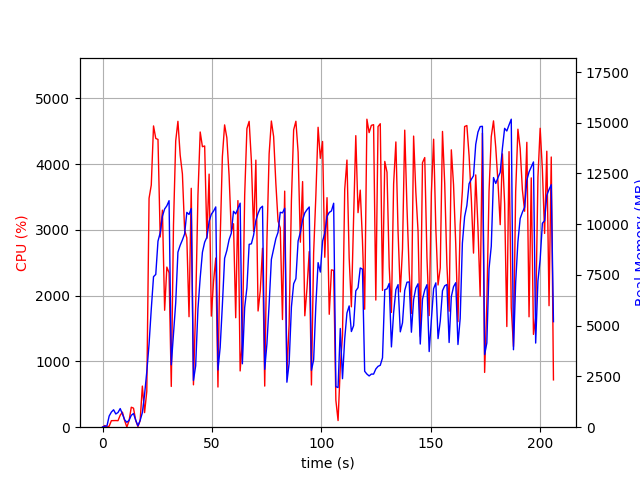

The data file committed next to this chart (first rows):
elapsed_time, nproc, cpu, mem_real, mem_virtual
4.0531158447265625e-05, 1, 0.0, 7.809, 3185
1.007, 2, 25.8, 49.3, 160.6
2.016, 2, 2.0, 60.57, 171.8
3.024, 5, 15.9, 550.7, 2492
4.034, 4, 99.2, 745.6, 2529
5.042, 5, 100.1, 858.7, 2982
6.051, 3, 101.2, 651.3, 2102
7.059, 3, 99.2, 724.4, 2102
8.068, 4, 182.3, 917.9, 2778
9.083, 5, 228.3, 649.2, 2505
10.09, 3, 99.9, 361.6, 1664
11.11, 3, 2.0, 242.3, 1552
12.12, 3, 98.8, 338.8, 1640
13.13, 4, 303.5, 586.6, 2257
14.14, 5, 289.6, 672, 2534
15.15, 3, 102.8, 345.8, 1646
16.16, 1, 8.9, 67.95, 694.1
17.18, 1, 99.9, 333.9, 1894
18.19, 1, 624.8, 717.1, 5494
19.2, 1, 221.7, 1609, 9912
20.21, 1, 544.6, 2732, 11707
21.25, 1, 3480, 4097, 11707
22.26, 1, 3681, 5822, 11771
23.29, 1, 4579, 7415, 16893
24.31, 1, 4389, 7527, 20637
25.32, 1, 4374, 9166, 20637
26.34, 1, 2891, 9578, 20637
27.36, 1, 3299, 10398, 20719
28.36, 1, 1778, 10754, 20815
29.37, 1, 2434, 10910, 20815
30.39, 1, 2347, 11161, 20815
31.4, 1, 619.5, 3076, 20815
32.41, 1, 3075, 4570, 20815
33.42, 1, 4351, 6123, 20815
34.43, 1, 4650, 8624, 21418
35.46, 1, 4137, 8962, 21418
36.48, 1, 3850, 9227, 21418
37.49, 1, 3000, 9523, 21418
38.5, 1, 2877, 10586, 21418
39.51, 1, 1680, 10481, 21418
40.51, 1, 3631, 10772, 21418
41.52, 1, 644.1, 2305, 21930
42.53, 1, 1829, 3020, 21418
43.58, 1, 3529, 5832, 21418
44.6, 1, 4487, 7361, 21564
45.63, 1, 4264, 8623, 21793
46.65, 1, 4275, 9115, 21793
47.67, 1, 2871, 9360, 21793
48.68, 1, 3847, 10137, 21793
49.69, 1, 1688, 10492, 21793
50.7, 1, 2213, 10646, 21793
51.71, 1, 2571, 10853, 21793
52.72, 1, 610.7, 2820, 21793
53.73, 1, 2846, 3930, 21793
54.73, 1, 4111, 6017, 21793
55.76, 1, 4595, 8321, 22069
56.78, 1, 4398, 8708, 22119
57.8, 1, 3830, 9239, 22119
58.81, 1, 2975, 9554, 22119
59.82, 1, 3092, 10638, 22119
... 144 more rows
